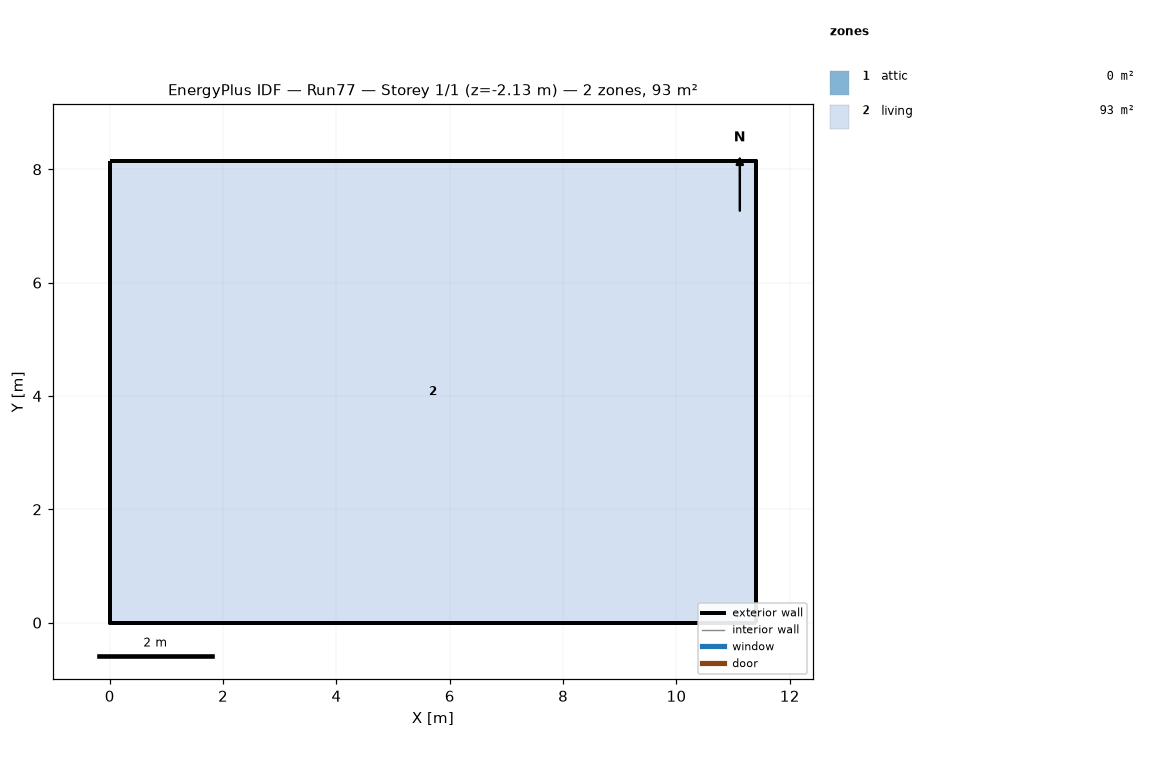
=== STOREY PLAN SPEC (per zone: floor XY polygon, exterior-wall plan segments, windows/doors) ===
zone 1: attic  (0.0 m²)
  exterior wall: (11.40, 0.00) – (11.40, 8.15) – (11.40, 4.07)  [12.2 m]
  exterior wall: (0.00, 8.15) – (0.00, 0.00) – (0.00, 4.07)  [12.2 m]
zone 2: living  (92.9 m²)
  floor: (0.00, 0.00) (0.00, 8.15) (11.40, 8.15) (11.40, 0.00)
  exterior wall: (0.00, 0.00) – (11.40, 0.00)  [11.4 m] x2 surfaces
  exterior wall: (11.40, 0.00) – (11.40, 8.15)  [8.1 m] x2 surfaces
  exterior wall: (11.40, 8.15) – (0.00, 8.15)  [11.4 m] x2 surfaces
  exterior wall: (0.00, 8.15) – (0.00, 0.00)  [8.1 m] x2 surfaces
  interior walls: 4

=== DERIVED (storey summary) ===
Building: Run77
Storey: 1 of 1  (floor level z = -2.13 m)
Storey gross floor area: 92.9 m²
Zones on this storey: 2
  - attic: floor 0.0 m²; exterior wall 24.4 m (11.2 m²); WWR 0.0%
  - living: floor 92.9 m²; exterior wall 39.1 m (107.3 m²); WWR 0.0%
Zone adjacency: (none detected)